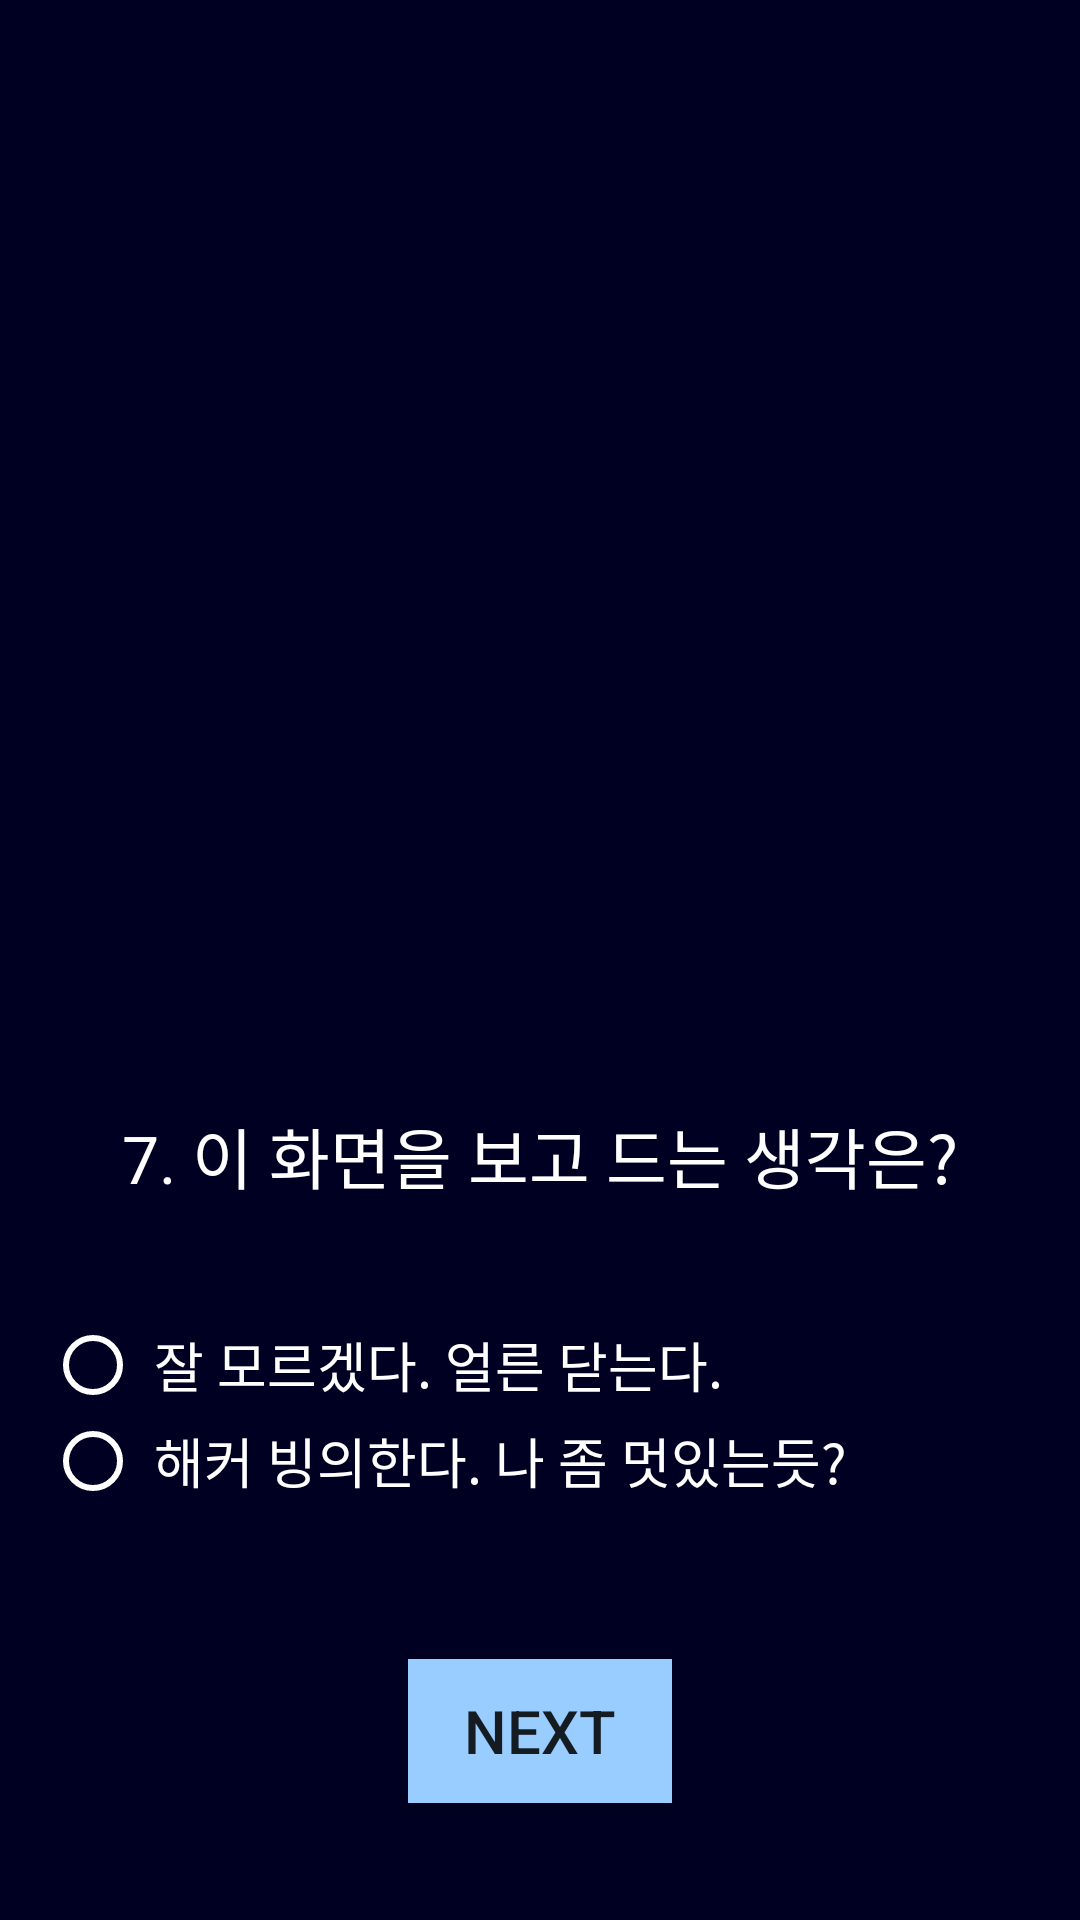

The Android layout XML behind this screen, and the referenced resources:
<!-- AndroidManifest.xml: application theme AppTheme -->
<!-- res/layout/activity_seven.xml -->
<?xml version="1.0" encoding="utf-8"?>
<LinearLayout xmlns:android="http://schemas.android.com/apk/res/android"
    xmlns:app="http://schemas.android.com/apk/res-auto"
    xmlns:tools="http://schemas.android.com/tools"
    android:layout_width="match_parent"
    android:layout_height="match_parent"
    tools:context=".Activity_seven"
    android:orientation="vertical"
    android:gravity="center"
    android:background="#000022">

    <ImageView
        android:layout_width="wrap_content"
        android:layout_height="300dp"
        android:src="@drawable/terminal"
        android:layout_margin="15dp"/>
    <TextView
        android:layout_width="wrap_content"
        android:layout_height="70dp"
        android:textColor="#ffffff"
        android:textSize="22dp"
        android:text="7. 이 화면을 보고 드는 생각은?"
        android:fontFamily="@font/dunggeunmo"/>

    <RadioGroup
        android:layout_width="wrap_content"
        android:layout_height="wrap_content"
        android:id="@+id/radioG1"
        android:layout_marginLeft="15dp"
        android:layout_gravity="left">

        <RadioButton
            android:layout_width="wrap_content"
            android:layout_height="wrap_content"
            android:textSize="18dp"
            android:textColor="#ffffff"
            android:buttonTint="#ffffff"
            android:text=" 잘 모르겠다. 얼른 닫는다."
            android:id="@+id/radioBtn1"
            android:fontFamily="@font/dunggeunmo"/>

        <RadioButton
            android:layout_width="wrap_content"
            android:layout_height="wrap_content"
            android:text=" 해커 빙의한다. 나 좀 멋있는듯?"
            android:textSize="18dp"
            android:textColor="#ffffff"
            android:buttonTint="#ffffff"
            android:id="@+id/radioBtn2"
            android:fontFamily="@font/dunggeunmo"/>

    </RadioGroup>

    <Button
        android:layout_width="wrap_content"
        android:layout_height="wrap_content"
        android:background="#99ccff"
        android:textSize="20dp"
        android:layout_marginTop="50dp"
        android:text="NEXT"
        android:id="@+id/btnNext"/>

</LinearLayout>
<!-- resources referenced by this layout -->
<resources>
  <style name="AppTheme" parent="Theme.AppCompat.DayNight.DarkActionBar">
          <item name="colorPrimary">@color/Primary</item>
          <item name="colorPrimaryDark">@color/PrimaryVariant</item>
          <item name="colorAccent">@color/Secondary</item>
          <item name="android:colorBackground">@color/Background</item>
      </style>
  <color name="Primary">#000022</color>
  <color name="PrimaryVariant">#3700B3</color>
  <color name="Secondary">#03DAC6</color>
  <color name="Background">#FFFFFF</color>
</resources>
